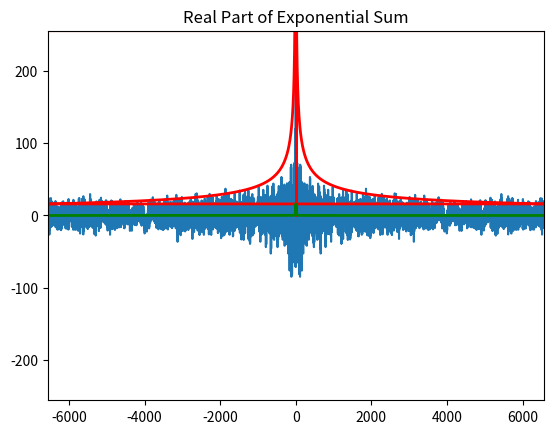
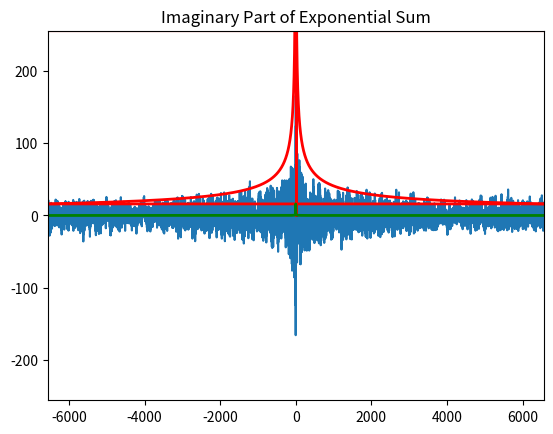

The matplotlib source for these figures, in order:
from random import randint
from matplotlib import pyplot as plt
import numpy as np

# Generate xi_I

def iterate_over_tree_nodes(tree):
	left_num = tree[0][0]
	left_tree = tree[0][1]

	right_num = tree[1][0]
	right_tree = tree[1][1]

	if left_tree == None and right_tree == None:
		yield (left_num,)
		yield (right_num,)

		return

	if left_tree == None or right_tree == None:
		print("BIG ERROR")
		return

	for a in iterate_over_tree_nodes(left_tree):
		yield (left_num,) + a

	for a in iterate_over_tree_nodes(right_tree):
		yield (right_num,) + a

def build_random_tree(scale):
	if (scale == 0):
		return None

	else:
		left = build_random_tree(scale - 1)
		right = build_random_tree(scale - 1)

		left_int = 1
		right_int = 1

		while (left_int == right_int):
			left_int = randint(0,2)
			right_int = randint(0,2)

		return [(left_int,left), (right_int,right)]

def generate_centers(scale):
	# Build a Tree of Random Numbers

	tree = build_random_tree(scale)
	list_of_nums = iterate_over_tree_nodes(tree)

	for num_list in list_of_nums:
		total = 0

		for i in range(scale):
			total += num_list[i] * 3**(-(i+2))

		yield total

def graph_oscillation(scale):
	# get a matrix whose centers consist of all 2^i centers
	# of a Cantor set discretized to a scale 1/3^i
	centers = np.matrix(list(generate_centers(scale)))

	# uncomment this to get a matrix whose centers
	# are uniformly distributed between [0,1]
	#centers = np.matrix(np.random.random(2**scale))

	print("finished calculating centers")

	# test exponential sum against all integer
	# values of x between -3^i and 3^i
	x_values = np.asmatrix(np.arange(- 3**scale, 3**scale))

	# build a matrix consisting of all values of
	# exp(2 pi i xi x), where x ranges over all x-values,
	# and xi ranges over all centers of the Cantor set.
	exponents = np.exp(2*np.pi*1j*np.transpose(centers)*x_values)

	print("finished calculating exponentials")

	# use matrix algebra to compute the exponential sums
	# sum_xi exp( 2 pi i xi x ) for each value x.
	y_ones = np.ones((1,2**scale))
	exponential_sums = y_ones*exponents

	print("finished calculating exponential sums")

	# get the y-values of the horizontal line y = 2^(i/2).
	cancellation_flat_line = (2**(0.5*scale))*np.ones(2*(3**scale))

	# get the y-values of the horizontal line y = 2^i.
	no_cancellation_flat_line = (2**scale)*np.ones(2*(3**scale))

	# get the values for the vertical lines x = -1
	negative_x_line = (-1.0)*np.ones(2**(scale + 1))
	positive_x_line = (+1.0)*np.ones(2**(scale + 1))
	all_y_values = np.arange(0, 2**(scale+1))

	# get values for y = 2**(i/2) 3**(i/2) / (|x| + 1)^{1/2}
	y_fit_line = (2**(0.5*scale))*(3**(0.5*scale))*np.power(np.absolute(x_values) + 1,-0.5)

	# get values for y = 2**(i/2) / (|x| + 1)
	y_fit_line_2 = (2**(0.5*scale))*np.power(1.0*np.absolute(x_values) + 1.0,-1)





	f1 = plt.figure(1)

	plt.title("Real Part of Exponential Sum")
	plt.axis([-3**scale, 3**scale, -2**scale, 2**scale])

	# Graph y = Re [ sum exp (2 pi i xi x) ]
	plt.plot(x_values.A1, exponential_sums.real.A1)

	# Graph y = 2^i
	plt.plot(x_values.A1, no_cancellation_flat_line, color="red", linewidth=2)

	# Graph y = 2^{i/2}
	plt.plot(x_values.A1, cancellation_flat_line, color="red", linewidth=2)

	# Graph x = -1
	plt.plot(negative_x_line, all_y_values, color="red", linewidth=2)

	# Graph x = +1
	plt.plot(positive_x_line, all_y_values, color = "red", linewidth=2)

	# Plot y = 2^{i/2} 3^{i/2} / <x>^{1/2}
	plt.plot(x_values.A1, y_fit_line.A1, color="red", linewidth=2)

	# Plot y = 2^{i/2} / <x>
	plt.plot(x_values.A1, y_fit_line_2.A1, color="green", linewidth=2)





	f2 = plt.figure(2)

	plt.title("Imaginary Part of Exponential Sum")
	plt.axis([-3**scale, 3**scale, -2**scale, 2**scale])

	# Graph y = Im [ sum exp (2 pi i xi x) ]
	plt.plot(x_values.A1, exponential_sums.imag.A1)

	# Graph y = 2^i
	plt.plot(x_values.A1, no_cancellation_flat_line, color="red", linewidth=2)

	# Graph y = 2^{i/2}
	plt.plot(x_values.A1, cancellation_flat_line, color="red", linewidth=2)

	# Graph x = -1
	plt.plot(negative_x_line, all_y_values, color="red", linewidth=2)

	# Graph x = +1
	plt.plot(positive_x_line, all_y_values, color = "red", linewidth=2)

	# Plot y = 2^{i/2} 3^{i/2} / <x>^{1/2}
	plt.plot(x_values.A1, y_fit_line.A1, color="red", linewidth=2)

	# Graph y = 2^{i/2} / <x>
	plt.plot(x_values.A1, y_fit_line_2.A1, color="green", linewidth=2)





	plt.show()

graph_oscillation(8)